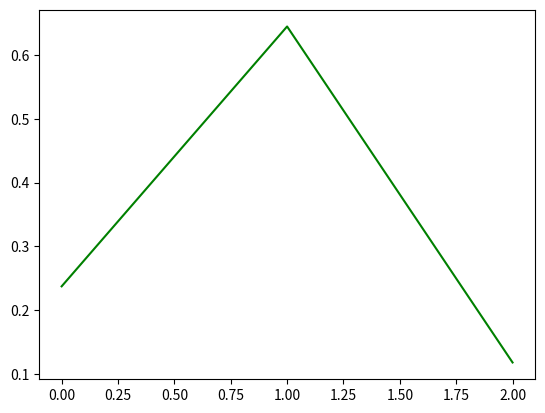

The matplotlib source for this figure:
import numpy as np
import  matplotlib.pyplot as plt 

# Write a function that takes as input a list of numbers, and returns
# the list of values given by the softmax function.

#Euler number
#euler = 2.7182818284590452353602874713527

# Softmax equation:
# SM = e^x1 / (e^x1 + e^x2 + e^x3 + e^Xn)

def softmax(Z):

    expZ = np.exp(Z)
    sumExpZ = sum(expZ)
    result = []
    for z in expZ:
        result.append(z/sumExpZ)
    return result

def softmax2(X):
    z1 = 0
    _z = 0
    result = []
    for x in X:
        z1 = np.exp(x)
        _z = 0 
        for _x in X:            
            _z += np.exp(_x)
    
        result.append(z1 / _z)
    
    return result

def softmax3(Z):
    expZ = np.exp(Z)
    sumExpZ = sum(expZ)
    result = []
    for z in expZ:
        result.append(z/sumExpZ)
    return result


L = [1.5, 2.5, 0.8]

softmax_result = softmax(L)
softmax_result2 = softmax2(L)
softmax_result3 = softmax3(L)

print(softmax_result)
print(softmax_result2)
print(softmax_result3)

plt.plot(softmax_result, 'r', color='green')
plt.show()

